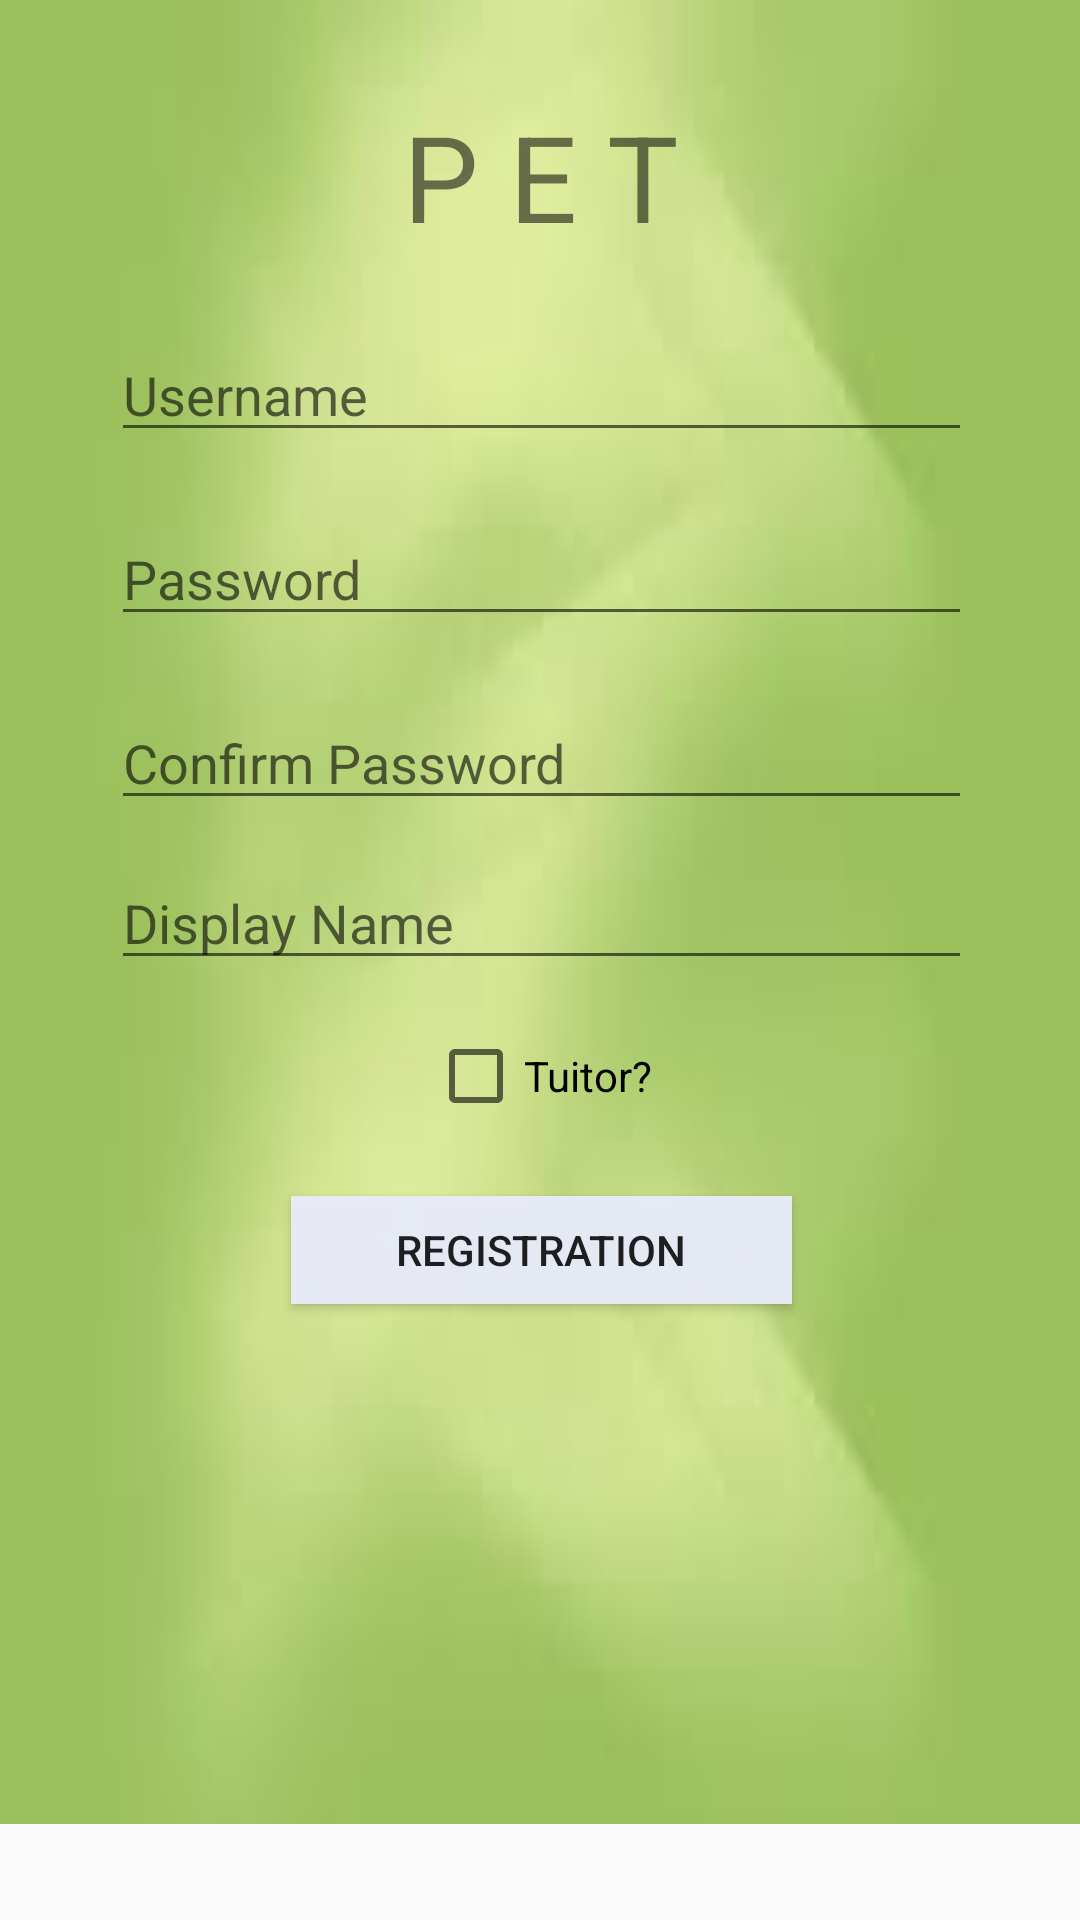

Android layout source for this screen:
<!-- AndroidManifest.xml: application theme CustomTheme -->
<!-- res/layout/activity_registration.xml -->
<?xml version="1.0" encoding="utf-8"?>
<android.support.constraint.ConstraintLayout xmlns:android="http://schemas.android.com/apk/res/android"
    xmlns:app="http://schemas.android.com/apk/res-auto"
    xmlns:tools="http://schemas.android.com/tools"
    android:layout_width="match_parent"
    android:layout_height="match_parent"
    android:orientation="vertical"
    tools:context=".RegistrationActivity">


    <ImageView
        android:id="@+id/imageView4"
        android:layout_width="382dp"
        android:layout_height="608dp"
        android:background="@drawable/background"
        tools:layout_editor_absoluteX="1dp"
        tools:layout_editor_absoluteY="0dp" />

    <TextView
        android:id="@+id/txtLogo2"
        android:layout_width="wrap_content"
        android:layout_height="wrap_content"
        android:layout_marginEnd="8dp"
        android:layout_marginStart="8dp"
        android:layout_marginTop="32dp"
        android:text="P E T"
        android:textSize="40dp"
        app:layout_constraintEnd_toEndOf="parent"
        app:layout_constraintHorizontal_bias="0.501"
        app:layout_constraintStart_toStartOf="parent"
        app:layout_constraintTop_toTopOf="@+id/imageView4" />



    //username

    <EditText
        android:id="@+id/edtResUsername"
        android:layout_width="287dp"
        android:layout_height="wrap_content"
        android:layout_marginEnd="8dp"
        android:layout_marginStart="8dp"
        android:layout_marginTop="24dp"
        android:hint="Username"
        android:theme="@android:style/Widget.Material.Light.EditText"
        app:layout_constraintEnd_toEndOf="parent"
        app:layout_constraintHorizontal_bias="0.506"
        app:layout_constraintStart_toStartOf="parent"
        app:layout_constraintTop_toBottomOf="@+id/txtLogo2" />


    //password

    <EditText
        android:id="@+id/edtResPassword"
        android:layout_width="287dp"
        android:layout_height="wrap_content"
        android:layout_marginEnd="8dp"
        android:layout_marginStart="8dp"
        android:layout_marginTop="20dp"
        android:hint="Password"
        android:theme="@android:style/Widget.Material.Light.EditText"
        app:layout_constraintEnd_toEndOf="parent"
        app:layout_constraintHorizontal_bias="0.506"
        app:layout_constraintStart_toStartOf="parent"
        android:inputType="textPassword"
        app:layout_constraintTop_toBottomOf="@+id/edtResUsername" />


    //confirm password

    <EditText
        android:id="@+id/edtResConfirmPass"
        android:layout_width="287dp"
        android:layout_height="wrap_content"
        android:layout_marginEnd="8dp"
        android:layout_marginStart="8dp"
        android:layout_marginTop="20dp"
        android:hint="Confirm Password"
        android:theme="@android:style/Widget.Material.Light.EditText"
        app:layout_constraintEnd_toEndOf="parent"
        app:layout_constraintHorizontal_bias="0.506"
        app:layout_constraintStart_toStartOf="parent"
        android:inputType="textPassword"
        app:layout_constraintTop_toBottomOf="@+id/edtResPassword" />
    //role

    <EditText
        android:id="@+id/edtResDisplayName"
        android:layout_width="287dp"
        android:layout_height="wrap_content"
        android:layout_marginEnd="8dp"
        android:layout_marginStart="8dp"
        android:layout_marginTop="12dp"
        android:hint="Display Name"
        android:theme="@android:style/Widget.Material.Light.EditText"
        app:layout_constraintEnd_toEndOf="parent"
        app:layout_constraintHorizontal_bias="0.506"
        app:layout_constraintStart_toStartOf="parent"
        app:layout_constraintTop_toBottomOf="@+id/edtResConfirmPass" />

    <CheckBox
        android:id="@+id/chkTuitor"
        android:layout_width="wrap_content"
        android:layout_height="40dp"
        android:layout_marginEnd="8dp"
        android:layout_marginStart="8dp"
        android:layout_marginTop="12dp"
        android:text="Tuitor?"
        app:layout_constraintEnd_toEndOf="parent"
        app:layout_constraintStart_toStartOf="parent"
        app:layout_constraintTop_toBottomOf="@+id/edtResDisplayName" />
    //display name

    <Button
        android:id="@+id/btnRegis"
        android:layout_width="167dp"
        android:layout_height="36dp"
        android:layout_marginBottom="8dp"
        android:layout_marginEnd="8dp"
        android:layout_marginStart="8dp"
        android:layout_marginTop="20dp"
        android:background="#f2e9edfb"
        android:text="Registration"
        android:theme="@android:style/Holo.Light.ButtonBar"
        app:layout_constraintBottom_toBottomOf="parent"
        app:layout_constraintEnd_toEndOf="parent"
        app:layout_constraintHorizontal_bias="0.502"
        app:layout_constraintStart_toStartOf="parent"
        app:layout_constraintTop_toBottomOf="@+id/chkTuitor"
        app:layout_constraintVertical_bias="0.0" />
    //avatar
    //total point = 0


</android.support.constraint.ConstraintLayout>
<!-- resources referenced by this layout -->
<resources>
  <!-- drawable background: jpg bitmap (drawable, 1617 bytes) -->
  <style name="CustomTheme" parent="Theme.AppCompat.Light">
  
          <item name="contentInsetStart">0dp</item>
          <item name="contentInsetEnd">0dp</item>
      </style>
</resources>
